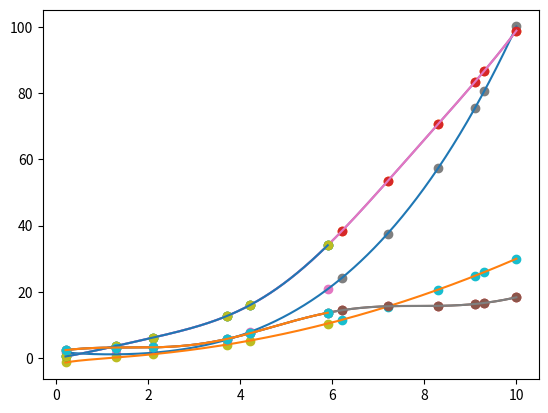

This chart was generated by the following Python code:

import numpy as np
import matplotlib.pyplot as plt
import scipy

np.set_printoptions(
    linewidth=150,   # allow long lines before wrapping
    precision=3,     # show only two decimals
    floatmode='maxprec',  # optional: consistent formatting
    # suppress=True    # avoid scientific notation for small numbers
)


def hermite_interp_1d(x, y, yd):
    x_hermite = np.repeat(x, 2)
    f_hermite = np.repeat(y, 2)
    n = len(x_hermite)

    # compute the coefficients
    f_table = np.empty((n, n), dtype=np.float64)
    f_table[0, :] = f_hermite
    f_table[1, ::2] = yd
    f_table[1, 1:-1:2] = (f_table[0, 2::2] - f_table[0, :-2:2]) / (x[1:] - x[:-1])
    for i in range(2, n):
        f_table[i, :-i] = (f_table[i-1, 1:n-i+1] - f_table[i-1, :n-i]) / (x_hermite[i:] - x_hermite[:-i])

    herm_coeffs = f_table[:, 0]

    # convert the hermite coeffs to a 'normal' polynomial
    coeffs = np.zeros((n, n))
    coeffs[0, 0] = 1
    for i in range(1, n):
        coeffs[i, :i] = - x_hermite[i-1] * coeffs[i-1, :i]
        coeffs[i, 1:i+1] += coeffs[i-1, :i]

    poly_coeffs = herm_coeffs @ coeffs
    return np.poly1d(poly_coeffs[::-1])



def hermite_interp(x, y, yd):
    # x = (s, m)
    # y = (n, s, m)
    # yd = (n, s, m)

    if x.ndim == 1:
        x = np.expand_dims(x, axis=1)
        y = np.expand_dims(y, axis=1)
        yd = np.expand_dims(yd, axis=1)
    if y.ndim == 2:
        y = np.expand_dims(y, axis=0)
        yd = np.expand_dims(yd, axis=0)

    x_boundaries = np.array([xs[0] for xs in x.T] + [x[-1][-1]])
    x = x - x[0]

    s2 = 2*x.shape[0]
    m = x.shape[1] # s, m
    n = y.shape[0] # n, s, m


    y = y.transpose([1, 2, 0]) # move n-dimension to the back
    yd = yd.transpose([1, 2, 0]) 

    x_hermite = np.repeat(x, 2, axis=0) # 2s, m
    f_hermite = np.repeat(y, 2, axis=0) # 2s, m, n
    
    # compute the coefficients
    f_table = np.empty((s2, s2, m, n), dtype=np.float64)
    f_table[0, :] = f_hermite
    f_table[1, ::2] = yd
    f_table[1, 1:-1:2] = (f_table[0, 2::2] - f_table[0, :-2:2]) / (x[1:] - x[:-1])[:, :, None]
    for i in range(2, s2):
        f_table[i, :-i] = (f_table[i-1, 1:s2-i+1] - f_table[i-1, :s2-i]) / (x_hermite[i:] - x_hermite[:-i])[:, :, None]

    herm_coeffs = f_table[:, 0, :, :] # extract the first column

    # convert the hermite coeffs to a 'normal' polynomial
    coeffs = np.zeros((s2, s2, m, n))
    coeffs[0, 0] = 1
    for i in range(1, s2):
        coeffs[i, :i] = - x_hermite[i-1][None, :, None] * coeffs[i-1, :i] # we just expand the product (x-x0) (x-x1) (x-x2) ... 
        coeffs[i, 1:i+1] += coeffs[i-1, :i]

    # now the difficult part:
    
    herm_coeffs = np.expand_dims(herm_coeffs, axis=0) # (1, 2s, m, n)
    herm_coeffs = herm_coeffs.transpose([3, 2, 0, 1]) # (n, m, 1, 2s)
    coeffs = coeffs.transpose([3, 2, 0, 1])           # (n, m, 2s, 2s)
    poly_coeffs = herm_coeffs @ coeffs                # (n, m, 1, 2s)


    pp = scipy.interpolate.PPoly(poly_coeffs[:, :, 0, ::-1].transpose([2, 1, 0]), x_boundaries)
    return pp



def hermite_integration(x, y, yd):
    # we integrate by default from x[0] till x[1]

    # 'normalize' by starting from x=0
    # this does not affect the results
    start_x = x[0]
    x -= start_x

    x_hermite = np.repeat(x, 2)
    f_hermite = np.repeat(y, 2)
    n = len(x_hermite)

    # compute the hermite coefficients
    f_table = np.empty((n, n), dtype=np.float64)
    f_table[0, :] = f_hermite
    f_table[1, ::2] = yd
    f_table[1, 1:-1:2] = (f_table[0, 2::2] - f_table[0, :-2:2]) / (x[1:] - x[:-1])
    for i in range(2, n):
        f_table[i, :-i] = (f_table[i-1, 1:n-i+1] - f_table[i-1, :n-i]) / (x_hermite[i:] - x_hermite[:-i])


    herm_coeffs = f_table[:, 0]

    # convert the hermite coeffs to a 'normal' polynomial
    coeffs = np.zeros((n, n))
    coeffs[0, 0] = 1
    for i in range(1, n):
        coeffs[i, :i] = - x_hermite[i-1] * coeffs[i-1, :i]
        coeffs[i, 1:i+1] += coeffs[i-1, :i]

    poly_coeffs = herm_coeffs @ coeffs

    # the integral is equal to this:
    I = np.sum(poly_coeffs / np.arange(n+1)[1:] * x[-1] ** np.arange(n+1)[1:]) \
            - np.sum(poly_coeffs / np.arange(n+1)[1:] * x[0] ** np.arange(n+1)[1:]) 
        
    x += start_x
    return I




if __name__ == "__main__":


    # n = 2, s = 6, m = 2
    x = np.array([[0.2, 1.3, 2.1, 3.7, 4.2, 5.9],
              [6.2, 7.2, 8.3, 9.1, 9.3, 10]], dtype=float).T

    y = lambda x: np.array([x**2 + 2 * np.sin(x), 2 / (x + 1) + x**3 / 10]) 
    yd = lambda x: np.array([2*x + 2 * np.cos(x), - 2 / (x + 1)**2 + 3 * x**2 / 10])
    x_continuous = np.linspace(x[0][0], x[-1][-1], 1000)

    pp = hermite_interp(x, y(x), yd(x))

    x_continuous = np.linspace(x[0][0], x[-1][-1], 1000)
    plt.plot(x, y(x)[0], 'o')
    plt.plot(x, yd(x)[0], 'o')
    plt.plot(x_continuous, pp(x_continuous).T[0])
    plt.plot(x_continuous, pp(x_continuous, 1).T[0])

    plt.plot(x, y(x)[1], 'o')
    plt.plot(x, yd(x)[1], 'o')
    plt.plot(x_continuous, pp(x_continuous).T[1])
    plt.plot(x_continuous, pp(x_continuous, 1).T[1])
    plt.show()


    # n = 1, s = 6, m = 2
    x = np.array([[0.2, 1.3, 2.1, 3.7, 4.2, 5.9],
              [6.2, 7.2, 8.3, 9.1, 9.3, 10]], dtype=float).T
    y = lambda x: x**2 + 2 * np.sin(x)
    yd = lambda x: 2*x + 2 * np.cos(x)

    pp = hermite_interp(x, y(x), yd(x))

    x_continuous = np.linspace(x[0][0], x[-1][-1], 1000)
    plt.plot(x, y(x), 'o')
    plt.plot(x, yd(x), 'o')
    plt.plot(x_continuous, pp(x_continuous))
    plt.plot(x_continuous, pp(x_continuous, 1))
    plt.show()

    # n = 1, s = 6, m = 1
    x = np.array([0.2, 1.3, 2.1, 3.7, 4.2, 5.9], dtype=float).T
    y = lambda x: x**2 + 2 * np.sin(x)
    yd = lambda x: 2*x + 2 * np.cos(x)

    pp = hermite_interp(x, y(x), yd(x))

    x_continuous = np.linspace(x[0], x[-1], 1000)

    plt.plot(x, y(x), 'o')
    plt.plot(x, yd(x), 'o')
    plt.plot(x_continuous, pp(x_continuous))
    plt.plot(x_continuous, pp(x_continuous, 1))
    plt.show()

    print("Integration:")
    I = lambda x: x**3 / 3 - 2 * np.cos(x)
    print(I(x[-1]) - I(x[0]))
    print(hermite_integration(x, y(x), yd(x)))





    

